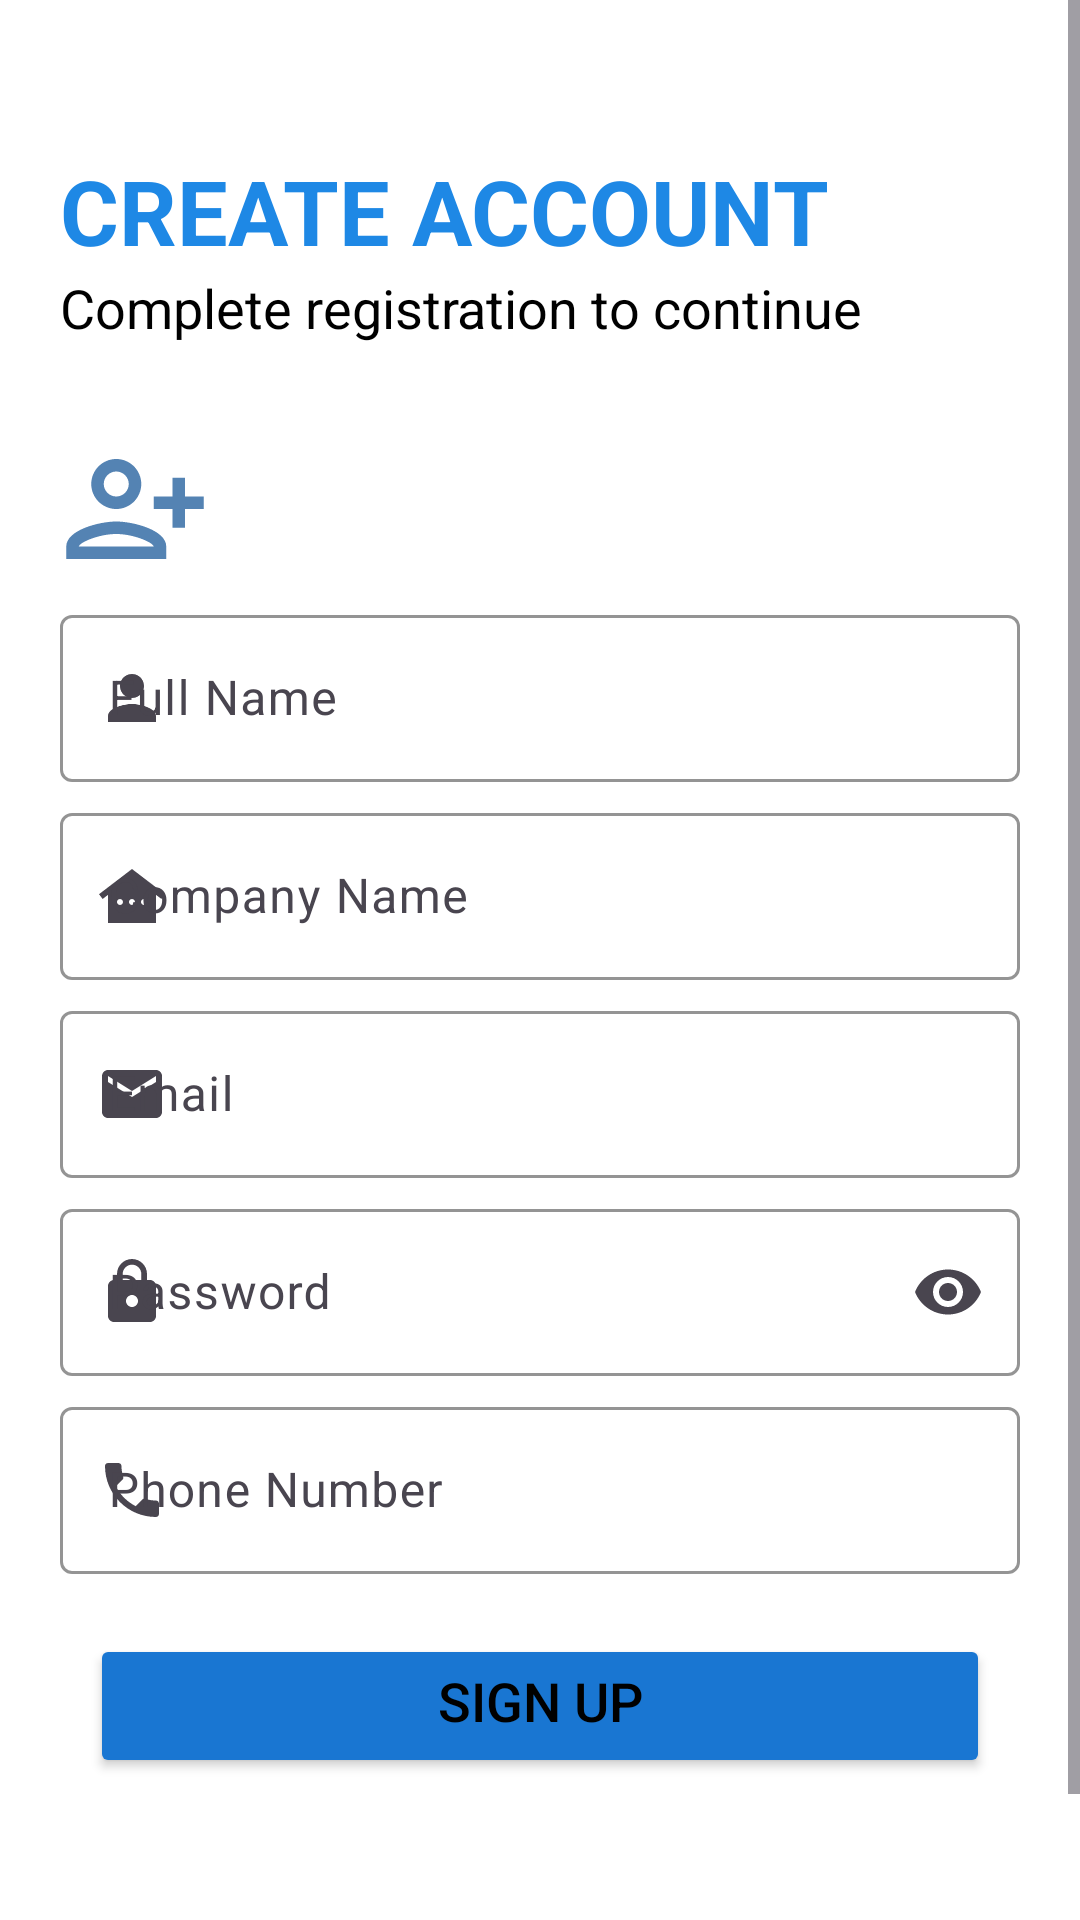

Reconstruct the res/layout file that produces this screen, plus the resources it refers to.
<!-- AndroidManifest.xml: application theme Theme.MyDuka -->
<!-- res/layout/activity_sign_up.xml -->
<?xml version="1.0" encoding="utf-8"?>
<ScrollView xmlns:android="http://schemas.android.com/apk/res/android"
    xmlns:app="http://schemas.android.com/apk/res-auto"
    xmlns:tools="http://schemas.android.com/tools"
    android:id="@+id/main"
    android:background="?android:attr/colorBackground"
    android:layout_width="match_parent"
    android:layout_height="match_parent"
    tools:context=".SignUp">

    <LinearLayout
        android:layout_width="match_parent"
        android:layout_height="wrap_content"
        android:background="?android:attr/colorBackground"
        android:orientation="vertical"
        android:scrollbarAlwaysDrawHorizontalTrack="false"
        android:scrollbars="horizontal">

        <TextView
            android:id="@+id/textView"
            android:layout_width="match_parent"
            android:layout_height="wrap_content"
            android:layout_marginLeft="20dp"
            android:layout_marginTop="50dp"
            android:text="@string/createAccount"
            android:textColor="?attr/colorSecondary"
            android:textSize="30sp"
            android:textStyle="bold" />

        <TextView
            android:id="@+id/textView2"
            android:layout_width="match_parent"
            android:layout_height="wrap_content"
            android:layout_marginLeft="20dp"
            android:text="@string/registrationMessage"
            android:textColor="?attr/colorSecondaryVariant"
            android:textSize="18sp" />

        <ImageView
            android:id="@+id/imageView"
            android:layout_width="50dp"
            android:layout_height="50dp"
            android:layout_marginLeft="20dp"
            android:layout_marginTop="30dp"
            android:scaleType="fitCenter"
            app:srcCompat="@drawable/createaccount" />

        <com.google.android.material.textfield.TextInputLayout
            style="@style/ThemeOverlay.Material3.TextInputEditText.OutlinedBox"
            android:layout_width="match_parent"
            android:layout_height="wrap_content"
            android:layout_marginLeft="20dp"
            android:layout_marginTop="5dp"
            android:layout_marginRight="20dp"
            app:boxStrokeColor="@color/black"
            app:hintTextColor="@color/greyblue"
            app:startIconDrawable="@drawable/person">

            <com.google.android.material.textfield.TextInputEditText
                android:id="@+id/editTextFullName"
                android:layout_width="match_parent"
                android:layout_height="wrap_content"
                android:hint="@string/fullName"
                android:inputType="textPersonName"
                android:textColor="?attr/colorPrimaryVariant"
                android:textColorHint="@color/greyblue"
                android:textCursorDrawable="@null" />
        </com.google.android.material.textfield.TextInputLayout>

        <com.google.android.material.textfield.TextInputLayout
            style="@style/ThemeOverlay.Material3.TextInputEditText.OutlinedBox"
            android:layout_width="match_parent"
            android:layout_height="wrap_content"
            android:layout_marginLeft="20dp"
            android:layout_marginTop="5dp"
            android:layout_marginRight="20dp"
            app:boxStrokeColor="@color/black"
            app:hintTextColor="@color/greyblue"
            app:startIconDrawable="@drawable/shop">

            <com.google.android.material.textfield.TextInputEditText

                android:id="@+id/editTextCompanyName"
                android:layout_width="match_parent"
                android:layout_height="wrap_content"
                android:hint="Company Name"
                android:inputType="text"
                android:textColor="?attr/colorPrimaryVariant"
                android:textColorHint="@color/greyblue"
                android:textCursorDrawable="@null" />
        </com.google.android.material.textfield.TextInputLayout>


        <com.google.android.material.textfield.TextInputLayout
            style="@style/ThemeOverlay.Material3.TextInputEditText.OutlinedBox"
            android:layout_width="match_parent"
            android:layout_height="wrap_content"
            android:layout_marginLeft="20dp"
            android:layout_marginTop="5dp"
            android:layout_marginRight="20dp"
            app:boxStrokeColor="@color/black"
            app:hintTextColor="@color/greyblue"
            app:startIconDrawable="@drawable/email">

            <com.google.android.material.textfield.TextInputEditText
                android:id="@+id/editTextEmail"
                android:layout_width="match_parent"
                android:layout_height="wrap_content"
                android:hint="@string/email"
                android:inputType="textEmailAddress"
                android:textColor="?attr/colorPrimaryVariant"
                android:textColorHint="@color/greyblue"
                android:textCursorDrawable="@null" />

        </com.google.android.material.textfield.TextInputLayout>

        <com.google.android.material.textfield.TextInputLayout
            style="@style/ThemeOverlay.Material3.TextInputEditText.OutlinedBox"
            android:layout_width="match_parent"
            android:layout_height="wrap_content"
            android:layout_marginLeft="20dp"
            android:layout_marginTop="5dp"
            android:layout_marginRight="20dp"
            app:boxStrokeColor="@color/black"
            app:endIconMode="password_toggle"
            app:hintTextColor="@color/greyblue"
            app:startIconDrawable="@drawable/lock">

            <com.google.android.material.textfield.TextInputEditText
                android:id="@+id/editTextPassword"
                android:layout_width="match_parent"
                android:layout_height="wrap_content"
                android:hint="@string/password"
                android:inputType="textPassword"
                android:textColor="?attr/colorPrimaryVariant"
                android:textColorHint="@color/greyblue"
                android:textCursorDrawable="@null" />
        </com.google.android.material.textfield.TextInputLayout>

        <com.google.android.material.textfield.TextInputLayout
            style="@style/ThemeOverlay.Material3.TextInputEditText.OutlinedBox"
            android:layout_width="match_parent"
            android:layout_height="wrap_content"
            android:layout_marginLeft="20dp"
            android:layout_marginTop="5dp"
            android:layout_marginRight="20dp"
            app:boxStrokeColor="@color/black"
            app:hintTextColor="@color/greyblue"
            app:startIconDrawable="@drawable/phone">

            <com.google.android.material.textfield.TextInputEditText
                android:id="@+id/editTextPhonenumber"
                android:layout_width="match_parent"
                android:layout_height="wrap_content"
                android:hint="Phone Number"
                android:inputType="text"
                android:textColor="?attr/colorPrimaryVariant"
                android:textColorHint="@color/greyblue"
                android:textCursorDrawable="@null" />
        </com.google.android.material.textfield.TextInputLayout>


        <LinearLayout
            android:layout_width="match_parent"
            android:layout_height="wrap_content"
            android:gravity="center_horizontal"
            android:orientation="vertical">

            <Button
                android:id="@+id/buttonSignUp"
                android:layout_width="300dp"
                android:layout_height="wrap_content"
                android:layout_marginTop="20dp"
                android:backgroundTint="?attr/colorPrimary"
                android:gravity="center_horizontal"
                android:text="Sign Up"
                android:textColor="?attr/colorOnPrimary"
                android:textSize="18sp" />

            <ProgressBar
                android:id="@+id/progressBarSignUp"
                style="?android:attr/progressBarStyle"
                android:layout_width="match_parent"
                android:layout_height="wrap_content"
                android:visibility="invisible" />
        </LinearLayout>

        <TextView
            android:id="@+id/textViewLogin"
            android:layout_width="match_parent"
            android:layout_height="wrap_content"
            android:layout_marginLeft="20dp"
            android:layout_marginTop="20dp"
            android:text="@string/signIn_sup"
            android:textColor="?attr/colorSecondaryVariant"
            android:textSize="18sp" />
    </LinearLayout>
</ScrollView>
<!-- resources referenced by this layout -->
<resources>
  <color name="black">#FF000000</color>
  <color name="greyblue">#666666</color>
  <!-- drawable createaccount (drawable) -->
  <vector xmlns:android="http://schemas.android.com/apk/res/android" android:height="24dp" android:tint="#5483B3" android:viewportHeight="24" android:viewportWidth="24" android:width="24dp">
        
      <path android:fillColor="@android:color/white" android:pathData="M13,8c0,-2.21 -1.79,-4 -4,-4S5,5.79 5,8s1.79,4 4,4S13,10.21 13,8zM11,8c0,1.1 -0.9,2 -2,2S7,9.1 7,8s0.9,-2 2,-2S11,6.9 11,8zM1,18v2h16v-2c0,-2.66 -5.33,-4 -8,-4S1,15.34 1,18zM3,18c0.2,-0.71 3.3,-2 6,-2c2.69,0 5.78,1.28 6,2H3zM20,15v-3h3v-2h-3V7h-2v3h-3v2h3v3H20z"/>
      
  </vector>
  <!-- drawable email (drawable) -->
  <vector xmlns:android="http://schemas.android.com/apk/res/android" android:height="24dp" android:tint="#01000C" android:viewportHeight="24" android:viewportWidth="24" android:width="24dp">
        
      <path android:fillColor="@android:color/white" android:pathData="M20,4L4,4c-1.1,0 -1.99,0.9 -1.99,2L2,18c0,1.1 0.9,2 2,2h16c1.1,0 2,-0.9 2,-2L22,6c0,-1.1 -0.9,-2 -2,-2zM20,8l-8,5 -8,-5L4,6l8,5 8,-5v2z"/>
      
  </vector>
  <!-- drawable lock (drawable) -->
  <vector xmlns:android="http://schemas.android.com/apk/res/android" android:height="24dp" android:tint="#031930" android:viewportHeight="24" android:viewportWidth="24" android:width="24dp">
        
      <path android:fillColor="@android:color/white" android:pathData="M18,8h-1L17,6c0,-2.76 -2.24,-5 -5,-5S7,3.24 7,6v2L6,8c-1.1,0 -2,0.9 -2,2v10c0,1.1 0.9,2 2,2h12c1.1,0 2,-0.9 2,-2L20,10c0,-1.1 -0.9,-2 -2,-2zM12,17c-1.1,0 -2,-0.9 -2,-2s0.9,-2 2,-2 2,0.9 2,2 -0.9,2 -2,2zM15.1,8L8.9,8L8.9,6c0,-1.71 1.39,-3.1 3.1,-3.1 1.71,0 3.1,1.39 3.1,3.1v2z"/>
      
  </vector>
  <!-- drawable person (drawable) -->
  <vector xmlns:android="http://schemas.android.com/apk/res/android" android:height="24dp" android:tint="#0099FF" android:viewportHeight="24" android:viewportWidth="24" android:width="24dp">
        
      <path android:fillColor="@android:color/white" android:pathData="M12,12c2.21,0 4,-1.79 4,-4s-1.79,-4 -4,-4 -4,1.79 -4,4 1.79,4 4,4zM12,14c-2.67,0 -8,1.34 -8,4v2h16v-2c0,-2.66 -5.33,-4 -8,-4z"/>
      
  </vector>
  <!-- drawable phone (drawable) -->
  <vector xmlns:android="http://schemas.android.com/apk/res/android" android:height="24dp" android:tint="#0099FF" android:viewportHeight="24" android:viewportWidth="24" android:width="24dp">
        
      <path android:fillColor="@android:color/white" android:pathData="M6.62,10.79c1.44,2.83 3.76,5.14 6.59,6.59l2.2,-2.2c0.27,-0.27 0.67,-0.36 1.02,-0.24 1.12,0.37 2.33,0.57 3.57,0.57 0.55,0 1,0.45 1,1V20c0,0.55 -0.45,1 -1,1 -9.39,0 -17,-7.61 -17,-17 0,-0.55 0.45,-1 1,-1h3.5c0.55,0 1,0.45 1,1 0,1.25 0.2,2.45 0.57,3.57 0.11,0.35 0.03,0.74 -0.25,1.02l-2.2,2.2z"/>
      
  </vector>
  <string name="createAccount">CREATE ACCOUNT</string>
  <string name="email">Email</string>
  <string name="fullName">Full Name</string>
  <string name="password">Password</string>
  <string name="registrationMessage">Complete registration to continue</string>
  <string name="signIn_sup">Already have an account?    <font color="#5483B3"><b><u>log in</u></b></font></string>
  <style name="Theme.MyDuka" parent="Base.Theme.MyDuka" />
  <color name="royalblue">#1976D2</color>
  <color name="lighterblue">#1E88E5</color>
  <color name="perfectBlue">#223A59</color>
  <color name="lightgray">#F5F5F5</color>
  <color name="white">#FFFFFFFF</color>
  <color name="lightershadeblue">#2D4A73</color>
</resources>
